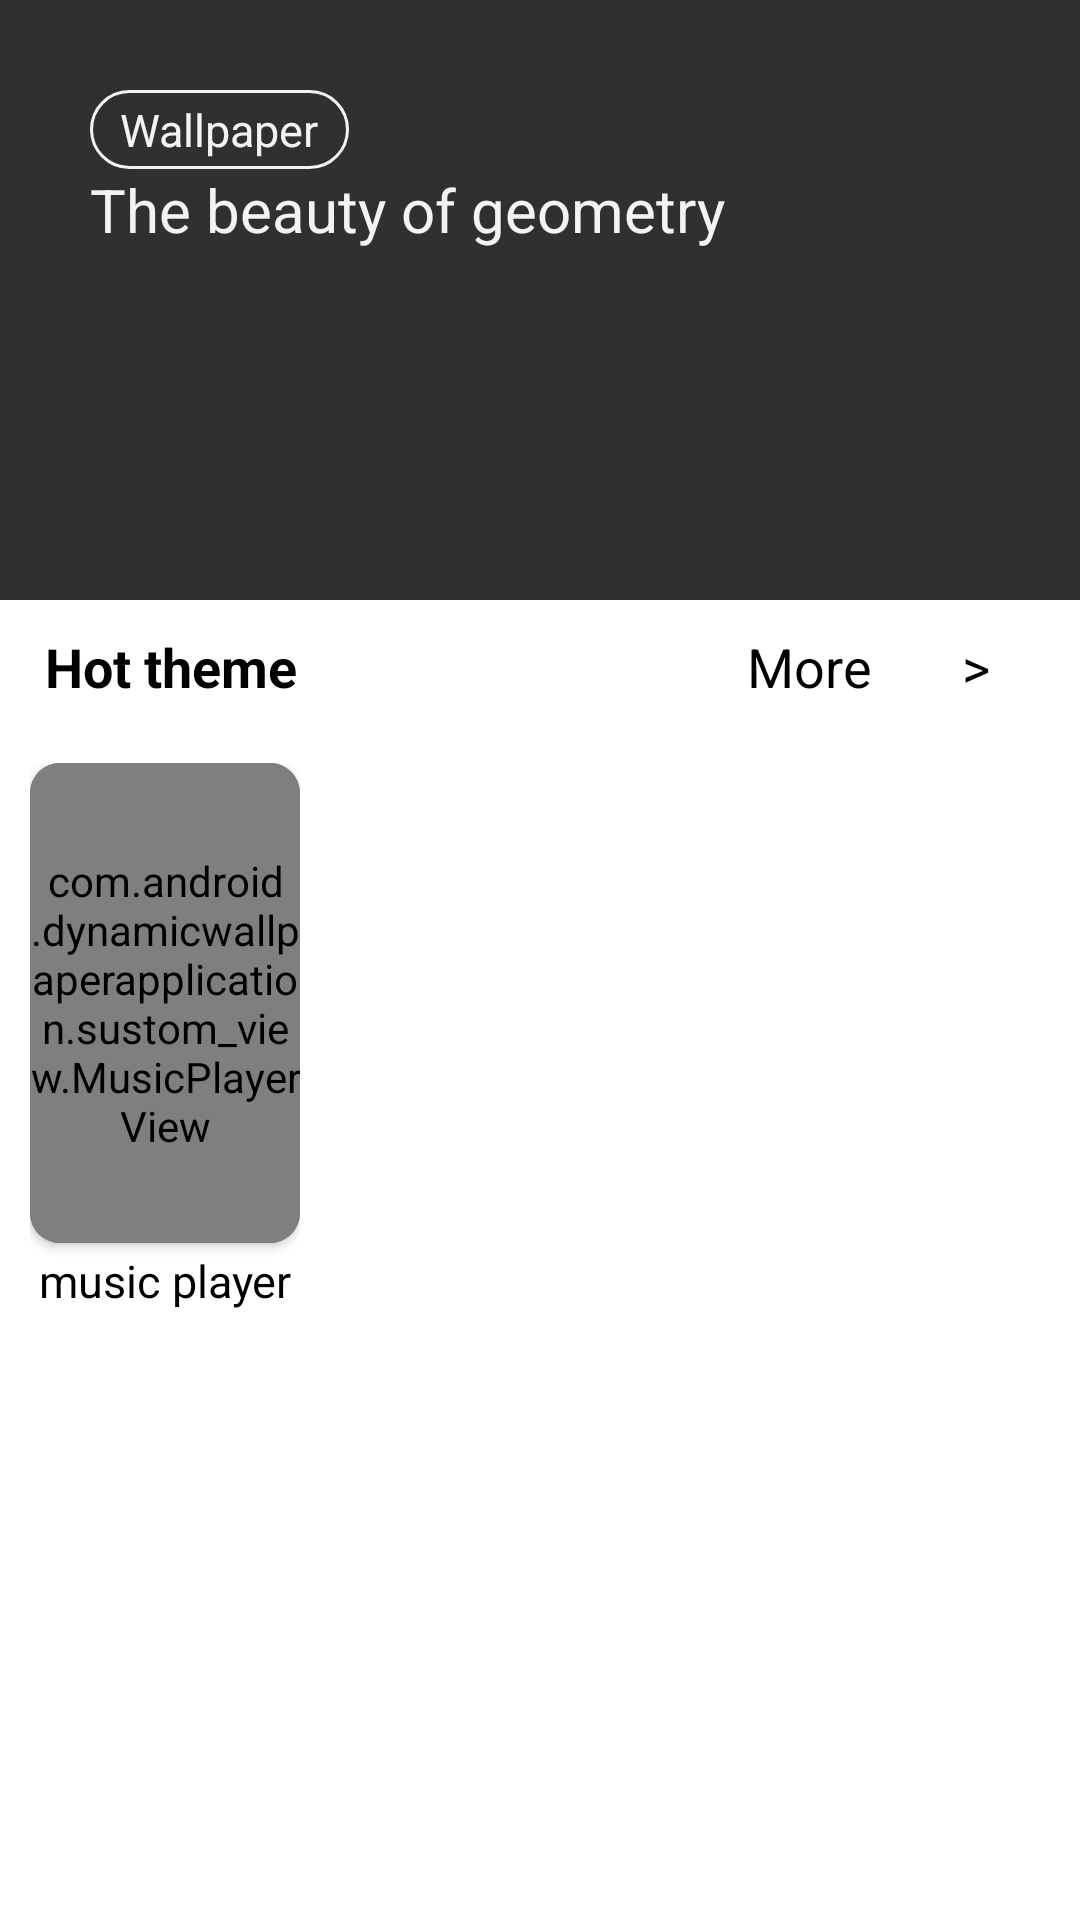

This screen was rendered from an Android layout file. Write that file and the resources it references.
<!-- AndroidManifest.xml: application theme Theme.DynamicWallpaperApplication -->
<!-- res/layout/fragment_custom_dynamic_wallpaper.xml -->
<?xml version="1.0" encoding="utf-8"?>
<androidx.core.widget.NestedScrollView xmlns:android="http://schemas.android.com/apk/res/android"
    xmlns:app="http://schemas.android.com/apk/res-auto"
    android:id="@+id/nestedScrollView"
    android:layout_width="match_parent"
    android:layout_height="match_parent">
    <FrameLayout
        android:layout_width="match_parent"
        android:layout_height="match_parent">

        <LinearLayout
            android:layout_width="match_parent"
            android:layout_height="match_parent"
            android:orientation="vertical"
            >

            <LinearLayout
                android:layout_width="match_parent"
                android:layout_height="200dp"
                android:orientation="vertical"
                android:background="@drawable/wallpage1"
                android:padding="30dp"
                >
                <LinearLayout
                    android:layout_width="wrap_content"
                    android:layout_height="wrap_content"
                    android:orientation="vertical"
                    >
                    <TextView
                        android:layout_width="wrap_content"
                        android:layout_height="wrap_content"

                        android:paddingRight="10dp"
                        android:paddingLeft="10dp"
                        android:paddingTop="3dp"
                        android:paddingBottom="3dp"
                        android:textColor="@color/white"
                        android:textSize="15sp"
                        android:background="@drawable/cardview_border_white"
                        android:text="Wallpaper"/>
                    <TextView
                        android:layout_width="wrap_content"
                        android:layout_height="wrap_content"
                        android:textSize="20sp"
                        android:textColor="@color/white"
                        android:text="The beauty of geometry"/>
                </LinearLayout>
            </LinearLayout>
            <LinearLayout
                android:layout_width="match_parent"
                android:layout_height="match_parent"
                android:padding="10dp"
                android:background="@color/deep_white"
                android:orientation="vertical">
                <LinearLayout
                    android:layout_width="match_parent"
                    android:layout_height="wrap_content"
                    android:layout_marginBottom="20dp"
                    >
                    <TextView
                        android:layout_weight="1"
                        android:layout_width="0dp"
                        android:layout_height="wrap_content"
                        android:paddingLeft="5dp"
                        android:text="Hot theme"
                        android:textColor="@color/black"
                        android:textSize="18sp"
                        android:textStyle="bold"/>
                    <TextView
                        android:layout_width="wrap_content"
                        android:layout_height="wrap_content"
                        android:text="More"
                        android:textSize="18sp"
                        android:textColor="@color/black"
                        android:layout_marginRight="30dp"
                        />
                    <TextView
                        android:layout_width="wrap_content"
                        android:layout_height="wrap_content"
                        android:text=">"
                        android:textColor="@color/black"
                        android:layout_marginRight="20dp"
                        android:textSize="18sp" />
                </LinearLayout>
                <LinearLayout
                    android:orientation="vertical"
                    android:layout_width="wrap_content"
                    android:layout_height="450dp">

                    <androidx.cardview.widget.CardView
                        android:onClick="start_custom_dynamic_wallpaper"
                        app:cardCornerRadius="10dp"
                        android:layout_width="wrap_content"
                        android:layout_height="wrap_content">
                        <com.android.dynamicwallpaperapplication.sustom_view.MusicPlayerView
                            android:layout_width="90dp"
                            android:layout_height="160dp"/>
                    </androidx.cardview.widget.CardView>
                    <TextView
                        android:layout_width="match_parent"
                        android:layout_height="25dp"
                        android:gravity="center"
                        android:text="music player"
                        android:textColor="@color/black"
                        android:textSize="15sp"/>
                </LinearLayout>

            </LinearLayout>
        </LinearLayout>
    </FrameLayout>
</androidx.core.widget.NestedScrollView>
<!-- resources referenced by this layout -->
<resources>
  <color name="black">#FF000000</color>
  <color name="deep_white">#FFFFFFFF</color>
  <color name="white">#F0FFFFFF</color>
  <!-- drawable cardview_border_white (drawable) -->
  <?xml version="1.0" encoding="utf-8"?>
  <shape
      xmlns:android="http://schemas.android.com/apk/res/android"
      android:shape="rectangle">
  
      <solid
          android:color="#00FFFFFF" >
      </solid>
  
      <corners
          android:radius="3dp"
          android:bottomLeftRadius="15dp"
          android:bottomRightRadius="15dp"
          android:topLeftRadius="15dp"
          android:topRightRadius="15dp"
  
          />
      <stroke
          android:width="1dip"
          android:color="@color/white"
          />
  </shape>
  <style name="Theme.DynamicWallpaperApplication" parent="Base.Theme.DynamicWallpaperApplication" />
  <style name="Base.Theme.DynamicWallpaperApplication" parent="Theme.MaterialComponents.NoActionBar.Bridge">
          
          
          <item name="android:navigationBarColor">@color/deep_white</item>
          <item name="android:windowLightNavigationBar">true</item>
          <item name="android:statusBarColor">@android:color/white</item>
          <item name="android:windowLightStatusBar">true</item> 
      </style>
</resources>
